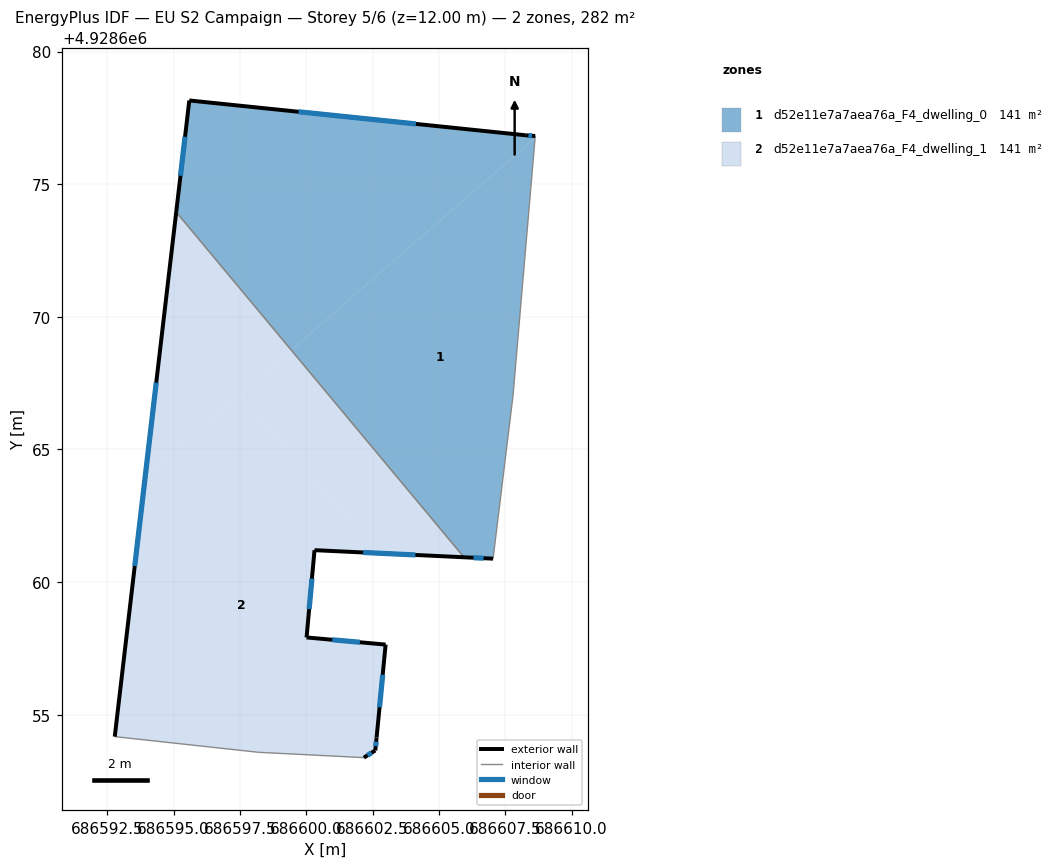
=== STOREY PLAN SPEC (per zone: floor XY polygon, exterior-wall plan segments, windows/doors) ===
zone 1: d52e11e7a7aea76a_F4_dwelling_0  (141.1 m²)
  floor: (686607.04, 4928660.88) (686607.79, 4928667.01) (686608.63, 4928676.74) (686599.43, 4928668.75) (686605.95, 4928660.94)
  floor: (686608.63, 4928676.74) (686608.63, 4928676.82) (686608.25, 4928676.84) (686595.59, 4928678.16) (686595.10, 4928673.95) (686599.43, 4928668.75)
  exterior wall: (686607.04, 4928660.88) – (686605.95, 4928660.94)  [1.1 m]
    window: (686606.69, 4928660.90) – (686606.30, 4928660.92)  [0.4 m²]
  exterior wall: (686595.10, 4928673.95) – (686595.59, 4928678.16)  [4.2 m]
    window: (686595.26, 4928675.32) – (686595.43, 4928676.79)  [1.6 m²]
  exterior wall: (686595.59, 4928678.16) – (686608.25, 4928676.84)  [12.7 m]
    window: (686599.71, 4928677.73) – (686604.13, 4928677.27)  [4.7 m²]
  exterior wall: (686608.25, 4928676.84) – (686608.63, 4928676.82)  [0.4 m]
    window: (686608.38, 4928676.84) – (686608.51, 4928676.82)  [0.1 m²]
  interior walls: 3
zone 2: d52e11e7a7aea76a_F4_dwelling_1  (141.2 m²)
  floor: (686602.60, 4928653.66) (686602.65, 4928654.14) (686602.99, 4928657.64) (686600.01, 4928657.92) (686600.31, 4928661.21) (686602.69, 4928661.09) (686597.50, 4928667.07) (686593.93, 4928663.96) (686592.78, 4928654.18) (686598.19, 4928653.59) (686602.17, 4928653.38)
  floor: (686605.95, 4928660.94) (686599.43, 4928668.75) (686597.50, 4928667.07) (686602.69, 4928661.09)
  floor: (686599.43, 4928668.75) (686595.10, 4928673.95) (686593.93, 4928663.96)
  exterior wall: (686602.60, 4928653.66) – (686602.17, 4928653.38)  [0.5 m]
    window: (686602.46, 4928653.57) – (686602.31, 4928653.47)  [0.2 m²]
  exterior wall: (686592.78, 4928654.18) – (686595.10, 4928673.95)  [19.9 m]
    window: (686593.54, 4928660.61) – (686594.35, 4928667.52)  [7.3 m²]
  exterior wall: (686605.95, 4928660.94) – (686600.31, 4928661.21)  [5.6 m]
    window: (686604.11, 4928661.02) – (686602.14, 4928661.12)  [2.1 m²]
  exterior wall: (686600.31, 4928661.21) – (686600.01, 4928657.92)  [3.3 m]
    window: (686600.21, 4928660.14) – (686600.11, 4928658.98)  [1.2 m²]
  exterior wall: (686600.01, 4928657.92) – (686602.99, 4928657.64)  [3.0 m]
    window: (686600.98, 4928657.83) – (686602.02, 4928657.73)  [1.1 m²]
  exterior wall: (686602.99, 4928657.64) – (686602.65, 4928654.14)  [3.5 m]
    window: (686602.88, 4928656.51) – (686602.76, 4928655.28)  [1.3 m²]
  exterior wall: (686602.65, 4928654.14) – (686602.60, 4928653.66)  [0.5 m]
    window: (686602.64, 4928653.99) – (686602.62, 4928653.81)  [0.2 m²]
  interior walls: 3

=== DERIVED (storey summary) ===
Building: EU S2 Campaign
Storey: 5 of 6  (floor level z = 12.00 m)
Storey gross floor area: 282.3 m²
Zones on this storey: 2
  - d52e11e7a7aea76a_F4_dwelling_0: floor 141.1 m²; exterior wall 18.4 m (55.3 m²); 4 window(s) 6.8 m²; WWR 12.2%
  - d52e11e7a7aea76a_F4_dwelling_1: floor 141.2 m²; exterior wall 36.4 m (109.1 m²); 7 window(s) 13.3 m²; WWR 12.2%
Zone adjacency (shared interzone walls):
  - d52e11e7a7aea76a_F4_dwelling_0 ↔ d52e11e7a7aea76a_F4_dwelling_1